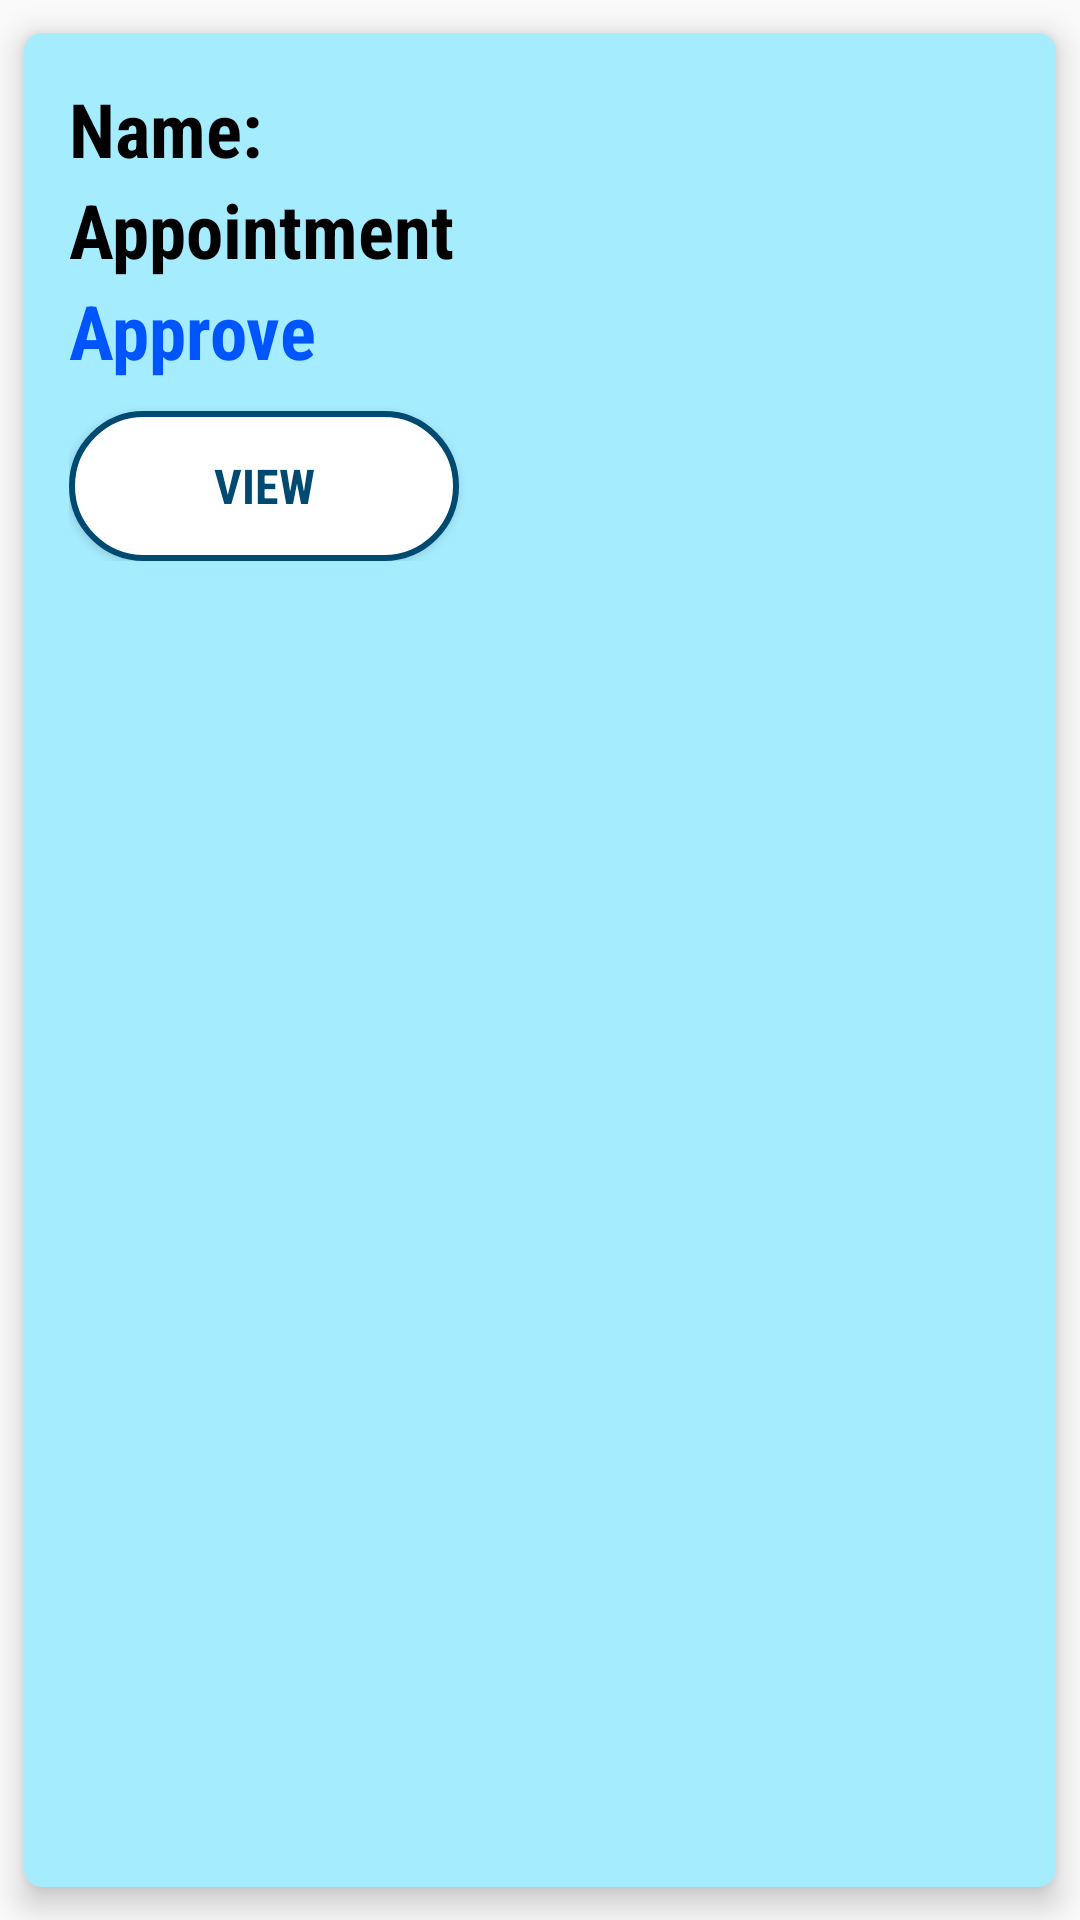

This screen was rendered from an Android layout file. Write that file and the resources it references.
<!-- AndroidManifest.xml: application theme Theme.BAKUNAPP -->
<!-- res/layout/item.xml -->
<?xml version="1.0" encoding="utf-8"?>
<androidx.cardview.widget.CardView xmlns:android="http://schemas.android.com/apk/res/android"
    android:layout_width="match_parent"
    android:layout_height="wrap_content"
    xmlns:app="http://schemas.android.com/apk/res-auto"
    app:cardCornerRadius="6dp"
    app:cardElevation="6dp"
    app:cardBackgroundColor="#a6ecff"
    app:cardUseCompatPadding="true">


    <RelativeLayout
        android:layout_width="match_parent"
        android:layout_height="wrap_content"
        android:padding="15dp">

        <TextView
            android:id="@+id/textusername"
            android:layout_width="match_parent"
            android:layout_height="wrap_content"
            android:fontFamily="sans-serif-condensed"
            android:text="Name: "
            android:textColor="@color/black"
            android:textSize="25dp"
            android:textStyle="bold" />

        <TextView
            android:id="@+id/textappointments"
            android:layout_width="match_parent"
            android:layout_height="wrap_content"
            android:layout_below="@+id/textusername"
            android:fontFamily="sans-serif-condensed"
            android:text="Appointment "
            android:textColor="@color/black"
            android:textSize="25dp"
            android:textStyle="bold" />

        <TextView
            android:id="@+id/textappr"
            android:layout_width="match_parent"
            android:layout_height="wrap_content"
            android:layout_below="@+id/textappointments"
            android:fontFamily="sans-serif-condensed"
            android:text="Approve "
            android:textColor="#0055ff"
            android:textSize="25dp"
            android:textStyle="bold" />

        <Button
            android:fontFamily="sans-serif-condensed"
            android:id="@+id/btnview"
            android:layout_width="130dp"
            android:layout_height="50dp"
            android:layout_below="@+id/textappr"
            android:layout_marginTop="10dp"
            android:background="@drawable/buttoncolor"
            android:text="View"
            android:textColor="#004970"
            android:textSize="16dp"
            android:textStyle="bold" />









    </RelativeLayout>



</androidx.cardview.widget.CardView>
<!-- resources referenced by this layout -->
<resources>
  <!-- drawable buttoncolor (drawable) -->
  <?xml version="1.0" encoding="utf-8"?>
  <shape xmlns:android="http://schemas.android.com/apk/res/android">
      <stroke
          android:width="2dp"
          android:color="#004970" />
      <corners android:radius = "49dp" />
      <solid android:color="#FFFFFF" />
  
  </shape>
  <style name="Theme.BAKUNAPP" parent="Theme.AppCompat.Light.NoActionBar">
          
          <item name="colorPrimary">@color/purple_500</item>
          <item name="colorPrimaryVariant">@color/purple_700</item>
          <item name="colorOnPrimary">@color/white</item>
          
          <item name="colorSecondary">@color/teal_200</item>
          <item name="colorSecondaryVariant">@color/teal_700</item>
          <item name="colorOnSecondary">@color/black</item>
          
          <item name="android:statusBarColor" tools:targetApi="l">?attr/colorPrimaryVariant</item>
          
      </style>
  <!-- not gathered from this repository: default colours our renderer supplied (Android Studio template values) -->
  <color name="purple_500">#FF6200EE</color>
  <color name="purple_700">#FF3700B3</color>
  <color name="teal_200">#FF03DAC5</color>
  <color name="teal_700">#FF018786</color>
  <color name="black">#FF000000</color>
  <color name="white">#FFFFFFFF</color>
</resources>
